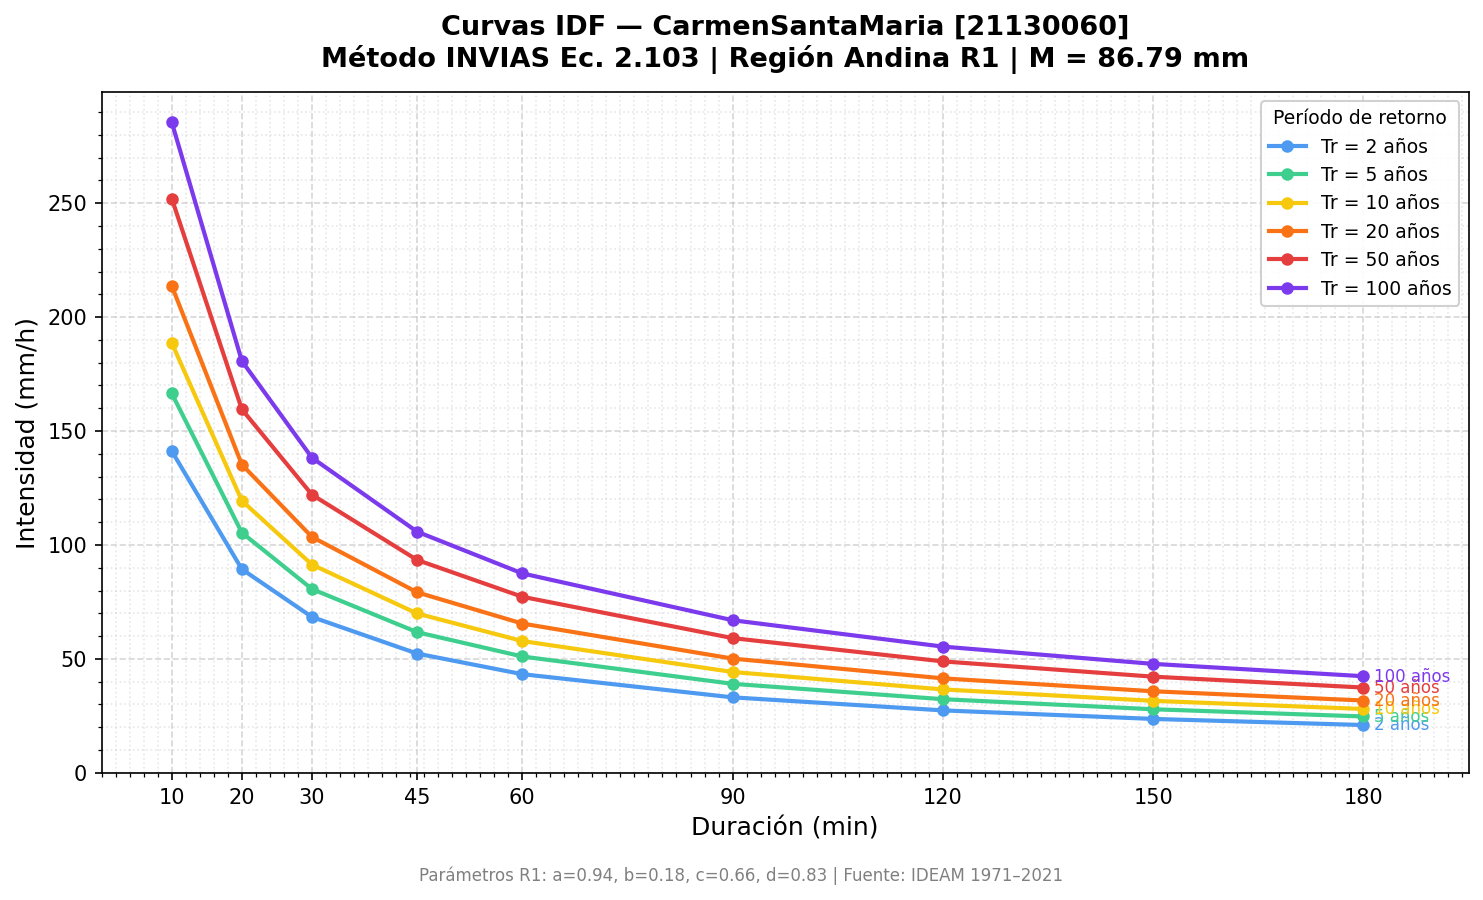

Values plotted in this chart, from the file beside it:
Estacion, M_mm, Duracion_min, T2, T5, T10, T20, T50, T100
CarmenSantaMaria, 86.79, 10, 141.2, 166.5, 188.6, 213.7, 252, 285.5
CarmenSantaMaria, 86.79, 20, 89.36, 105.4, 119.4, 135.2, 159.5, 180.7
CarmenSantaMaria, 86.79, 30, 68.38, 80.64, 91.36, 103.5, 122, 138.3
CarmenSantaMaria, 86.79, 45, 52.32, 61.71, 69.91, 79.2, 93.4, 105.8
CarmenSantaMaria, 86.79, 60, 43.28, 51.04, 57.82, 65.5, 77.25, 87.51
CarmenSantaMaria, 86.79, 90, 33.11, 39.05, 44.24, 50.12, 59.11, 66.96
CarmenSantaMaria, 86.79, 120, 27.39, 32.3, 36.59, 41.45, 48.89, 55.38
CarmenSantaMaria, 86.79, 150, 23.64, 27.88, 31.58, 35.78, 42.19, 47.8
CarmenSantaMaria, 86.79, 180, 20.96, 24.72, 28.0, 31.72, 37.41, 42.38
